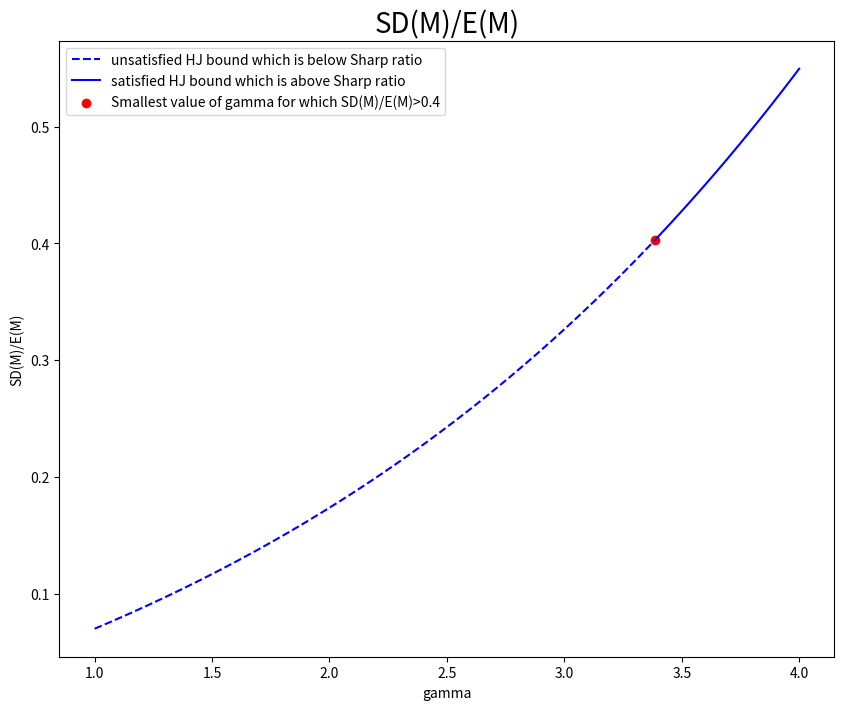
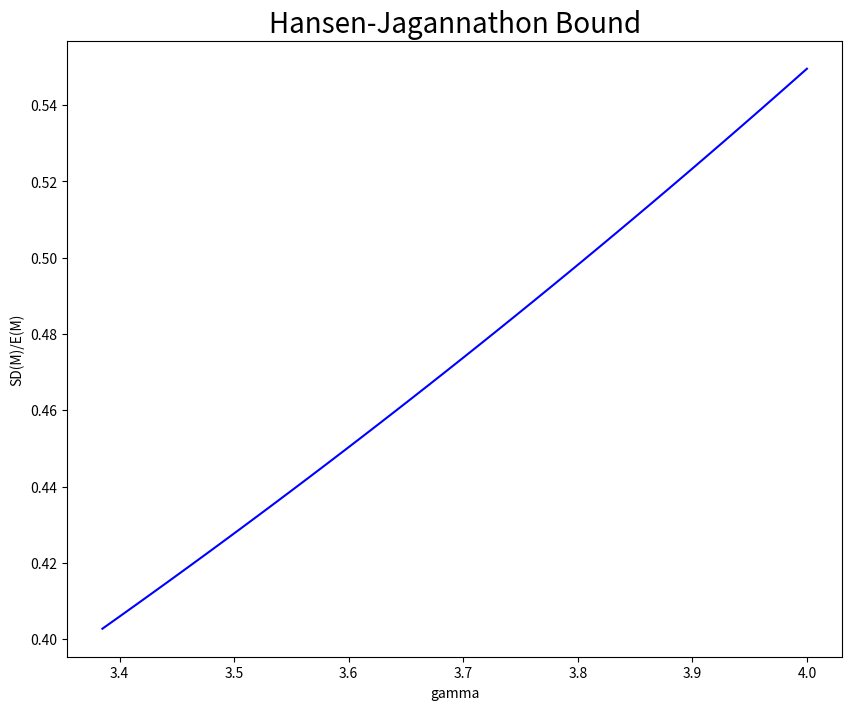
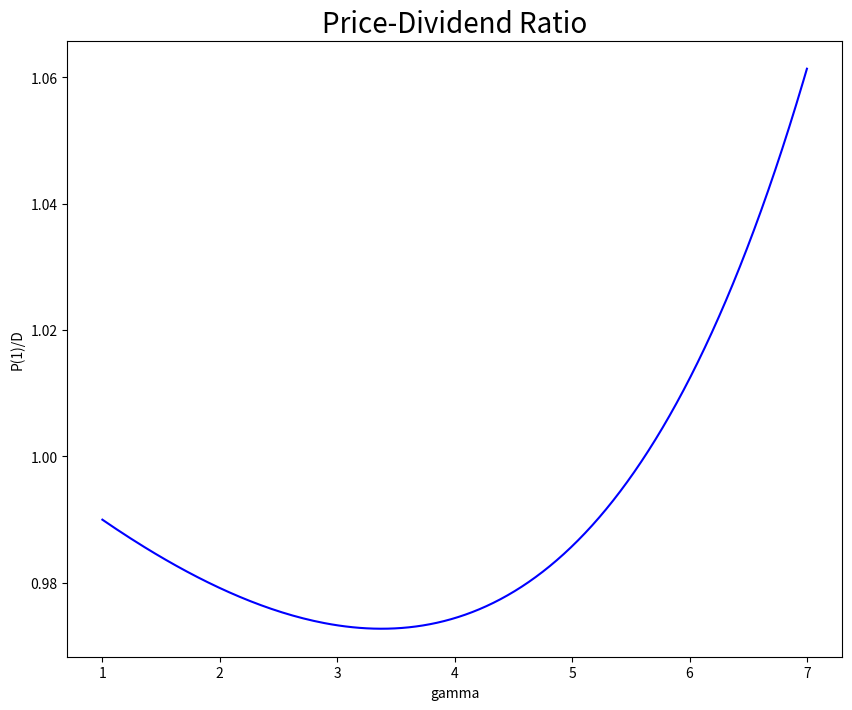
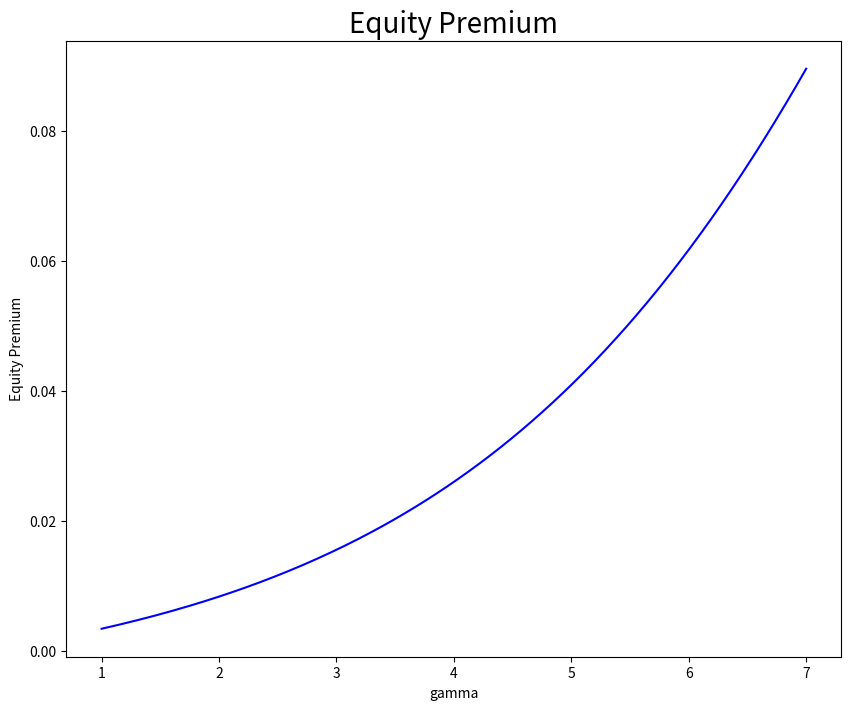

Write Python code to recreate these figures, in order.
"""
Multi-Period Asset Pricing

Suppose that consumption growth has a lognormal distribution with the possibility of rare disasters:
ln g̃ = 0.02 + 0.02*ϵ̃  + ν̃ 
Here epsilon is a standard normal random variable, while nu is an independent random variable 
that has value of either zero (with probability of 98.3%) or ln(0.65) (with probability of 1.7%). 
Simulate epsilon with 10,000 random draws from a standard normal distribution, 
and simulate nu with 10,000 random draws from a standard uniform distribution. 

Part 1: Hansen–Jagannathan Bound
Use the simulated distribution of consumption growth to calculate the pricing kernel for power utility:
M̃ = 0.99*g̃**(−γ) , for gamma in the range [1,4]. 
Calculate the mean and standard deviation of the pricing kernel for all values of gamma. 
Plot the ratio SD(M)/E(M) (on the vertical axis) vs gamma (on the horizontal axis). 
Take note of the smallest value of gamma for which SD(M)/E(M) > 0.4 
(i.e., for which the Hansen–Jagannathan bound is satisfied). 
Briefly explain the economic significance of this result.

Part 2: Price-Dividend Ratio
Use the simulated distribution of consumption growth to find the (constant) price-dividend ratio 
for the first equity claim, for gamma in the range [1, 7]:
P(1)/D = E[0.99*g̃**(1−γ)], Plot P(1)/D (on the vertical axis) vs gamma (on the horizontal axis).

Part 3: Equity Premium
Use the simulated distribution of consumption growth to find the expected market return, 
for gamma in the range [1, 7]:
E[R̃(m)] = D/P(1)*E[g̃]
Use the simulated distribution of consumption growth to find the risk-free rate, 
for gamma in the range [1,7]:
R(f) = 1/E[0.99*g̃**(−γ)]
Plot the equity premium (on the vertical axis) vs gamma (on the horizontal axis).

Please submit your results (including graphs and qualitative discussion of economic significance) 
and programming code to the submission folder for Homework 4 
before the start of the lecture on Thursday, 14 November.
"""
import numpy as np
import matplotlib.pyplot as plt

num_c = 10000
consumption_growth = np.zeros(num_c)
for i in range(num_c):
    mu, sigma = 0,1
    epsilon = np.random.standard_normal()
    prob_nu = np.random.uniform(0,1)
    if prob_nu <0.017:
        nu = np.log(0.65)
    else:
        nu = 0
    consumption_growth[i] = np.exp(0.02 + 0.02*epsilon + nu)

'''---Part 1:Hansen-Jagannathon Bound---'''
num_g = 201
delta = 0.99
gamma1 = np.linspace(1,4,num_g)
HJ_bound = np.zeros(num_g)
for i in range(num_g):
    HJ_bound[i] = np.std(delta*consumption_growth**(-gamma1[i]))/np.mean(delta*consumption_growth**(-gamma1[i]))
SM_idx = np.min(np.argwhere(HJ_bound>0.4))
SM_value = HJ_bound[np.min(np.argwhere(HJ_bound >0.4))]
gamma1_ns, HJ_bound_ns = gamma1[:SM_idx], HJ_bound[:SM_idx]
gamma1_s, HJ_bound_s = gamma1[SM_idx:], HJ_bound[SM_idx:]

fig,ax1 = plt.subplots(figsize=(10,8))
ax1.plot(gamma1_ns,HJ_bound_ns,c='b',ls='--',label='unsatisfied HJ bound which is below Sharp ratio')
ax1.plot(gamma1_s,HJ_bound_s, c='b',label='satisfied HJ bound which is above Sharp ratio')
plt.scatter(gamma1[SM_idx],SM_value,c='r',label='Smallest value of gamma for which SD(M)/E(M)>0.4')
plt.xlabel('gamma')
plt.ylabel('SD(M)/E(M)')
plt.title('SD(M)/E(M)',fontsize=20)
plt.legend(loc='upper left')
plt.show()

fig,ax = plt.subplots(figsize=(10,8))
ax.plot(gamma1_s,HJ_bound_s,c='b')
plt.xlabel('gamma')
plt.ylabel('SD(M)/E(M)')
plt.title('Hansen-Jagannathon Bound',fontsize=20)

'''---Part 2:Price-Dividend Ratio---'''
gamma2 = np.linspace(1,7,num_g)
PD_ratio = np.zeros(num_g)
for i in range(num_g):
    PD_ratio[i] = np.mean(delta*consumption_growth**(1-gamma2[i]))

fig,ax2 = plt.subplots(figsize=(10,8))
ax2.plot(gamma2,PD_ratio,c='b')
plt.xlabel('gamma')
plt.ylabel('P(1)/D')
plt.title('Price-Dividend Ratio',fontsize=20)

'''---Part 3:Equity Premium---'''
mkt_rt, rf, equity_premium = np.zeros(num_g), np.zeros(num_g), np.zeros(num_g)
for i in range(num_g):
    mkt_rt[i] = np.mean(consumption_growth)/PD_ratio[i]
    rf[i] = 1/np.mean(delta*consumption_growth**(-gamma2[i]))
    equity_premium[i] = np.log(mkt_rt[i])-np.log(rf[i])

fig,ax3 = plt.subplots(figsize=(10,8))
ax3.plot(gamma2,equity_premium,c='b')
plt.xlabel('gamma')
plt.ylabel('Equity Premium')
plt.title('Equity Premium',fontsize=20)
    
